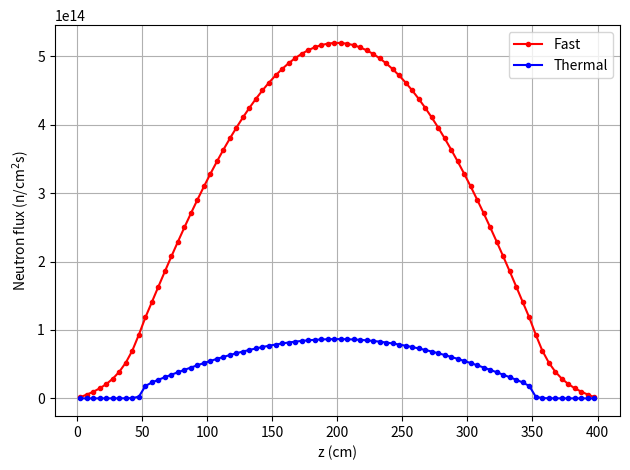
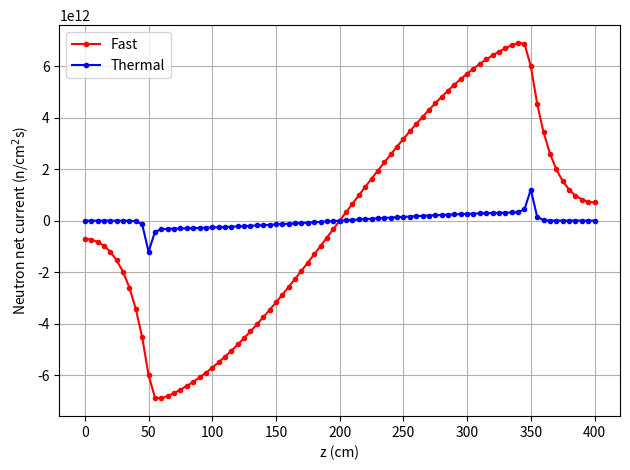

Source code (Python) for these figures, in order:
#!/usr/bin/env python3
"""1D two-group neutron diffusion solver for a PWR subassembly.

Physics
-------
This script solves the 1D neutron diffusion eigenvalue problem in two energy
groups (fast and thermal) for an axial slice of a PWR subassembly. The domain
consists of a bottom reflector, fuel region, and top reflector, each with
distinct macroscopic cross sections.

The diffusion equation for group g is:

    -d/dz [D_g(z) d phi_g/dz] + Sigma_a,g phi_g + Sigma_s,g->g' phi_g
        = chi_g / keff * sum_g'(nu Sigma_f,g' phi_g') + Sigma_s,g'->g phi_g'

where D_g = 1/(3 Sigma_tr,g) is the diffusion coefficient.

The discretization uses finite differences with vacuum (phi=0) boundary
conditions at the top and bottom faces. The eigenvalue keff is found by
outer (power) iterations, with BiCGSTAB inner iterations solving the
within-group linear system at each step. The flux is normalised to a
target thermal power after each outer iteration.

Cross sections are hardcoded defaults matching the MATLAB CORE1D.m reference.
Reference MATLAB result: keff = 1.022173.
"""

from __future__ import annotations

from dataclasses import dataclass
from pathlib import Path

import matplotlib
matplotlib.use("Agg")
import matplotlib.pyplot as plt
import numpy as np
from scipy.sparse.linalg import LinearOperator, bicgstab


# ---------------------------------------------------------------------------
# Data structures
# ---------------------------------------------------------------------------

@dataclass
class CoreGeometry:
    """1D geometry for a PWR subassembly."""

    bot_refl_height: float = 50.0   # cm
    fuel_height: float = 300.0      # cm
    top_refl_height: float = 50.0   # cm
    f2f: float = 21.61              # flat-to-flat distance (cm)
    dz: float = 5.0                 # axial node height (cm)

    @property
    def n_refl_bot(self) -> int:
        return int(self.bot_refl_height / self.dz)

    @property
    def n_fuel(self) -> int:
        return int(self.fuel_height / self.dz)

    @property
    def n_refl_top(self) -> int:
        return int(self.top_refl_height / self.dz)

    @property
    def n_nodes(self) -> int:
        return self.n_refl_bot + self.n_fuel + self.n_refl_top

    @property
    def n_edges(self) -> int:
        return self.n_nodes + 1

    @property
    def az(self) -> float:
        """Cross-sectional area of one subassembly (cm^2)."""
        return self.f2f**2

    @property
    def dv(self) -> float:
        """Volume of one node (cm^3)."""
        return self.az * self.dz


@dataclass
class TwoGroupXS:
    """Two-group macroscopic cross sections for a material."""

    transport: np.ndarray    # (2,) transport XS
    absorption: np.ndarray   # (2,) absorption XS
    fission: np.ndarray      # (2,) fission XS
    production: np.ndarray   # (2,) production XS (nu*sigma_f)
    chi: np.ndarray          # (2,) fission spectrum
    scattering: np.ndarray   # (2,) down-scattering (fast->thermal)


@dataclass
class DiffusionResult:
    """Results of a 1D diffusion calculation."""

    keff: float
    flux: np.ndarray          # (2, n_nodes) group fluxes normalized to power
    current: np.ndarray       # (2, n_edges) net currents
    z_nodes: np.ndarray       # (n_nodes,) node center positions
    z_edges: np.ndarray       # (n_edges,) edge positions
    geometry: CoreGeometry


# ---------------------------------------------------------------------------
# Default cross sections
# ---------------------------------------------------------------------------

def _default_xs() -> tuple[TwoGroupXS, TwoGroupXS]:
    """Default cross sections matching MATLAB CORE1D.m."""
    reflector = TwoGroupXS(
        transport=np.array([0.3416, 0.9431]),
        absorption=np.array([0.0029, 0.0933]),
        fission=np.array([0.0, 0.0]),
        production=np.array([0.0, 0.0]),
        chi=np.array([0.0, 0.0]),
        scattering=np.array([2.4673e-04, 0.0]),
    )
    fuel = TwoGroupXS(
        transport=np.array([0.2181, 0.7850]),
        absorption=np.array([0.0096, 0.0959]),
        fission=np.array([0.0024, 0.0489]),
        production=np.array([0.0061, 0.1211]),
        chi=np.array([1.0, 0.0]),
        scattering=np.array([0.0160, 0.0]),
    )
    return reflector, fuel


# ---------------------------------------------------------------------------
# Solver
# ---------------------------------------------------------------------------

def solve_diffusion_1d(
    geom: CoreGeometry | None = None,
    reflector_xs: TwoGroupXS | None = None,
    fuel_xs: TwoGroupXS | None = None,
    power_W: float = 1.76752e7,
    errtol: float = 1e-6,
    maxiter: int = 2000,
) -> DiffusionResult:
    """Solve the 1D two-group diffusion eigenvalue problem.

    Parameters
    ----------
    geom : CoreGeometry (default: standard PWR SA).
    reflector_xs, fuel_xs : TwoGroupXS (default: from MATLAB CORE1D.m).
    power_W : float — target power for flux normalization (W).
    """
    if geom is None:
        geom = CoreGeometry()
    if reflector_xs is None or fuel_xs is None:
        reflector_xs, fuel_xs = _default_xs()

    ng = 2
    nn = geom.n_nodes
    ne = geom.n_edges
    dz = geom.dz
    dv = geom.dv

    # Build node-wise cross sections: (2, n_nodes)
    def _tile(refl_val, fuel_val):
        return np.hstack([
            np.tile(refl_val[:, None], geom.n_refl_bot),
            np.tile(fuel_val[:, None], geom.n_fuel),
            np.tile(refl_val[:, None], geom.n_refl_top),
        ])

    sig_t = _tile(reflector_xs.transport, fuel_xs.transport)
    sig_a = _tile(reflector_xs.absorption, fuel_xs.absorption)
    sig_f = _tile(reflector_xs.fission, fuel_xs.fission)
    sig_p = _tile(reflector_xs.production, fuel_xs.production)
    chi = _tile(reflector_xs.chi, fuel_xs.chi)
    sig_s = _tile(reflector_xs.scattering, fuel_xs.scattering)

    # Edge-interpolated transport XS for diffusion coefficient
    sig_t_edges = np.zeros((ng, ne))
    for ig in range(ng):
        sig_t_edges[ig, 0] = sig_t[ig, 0]
        sig_t_edges[ig, -1] = sig_t[ig, -1]
        sig_t_edges[ig, 1:-1] = 0.5 * (sig_t[ig, :-1] + sig_t[ig, 1:])

    D = 1.0 / (3.0 * sig_t_edges)  # (2, n_edges) diffusion coefficient

    # Energy per fission (J)
    e_per_fission = np.array([0.3213e-10, 0.3206e-10])

    # Linear operator A*x
    def matvec(solution):
        fi = solution.reshape(ng, nn)

        # Gradient with vacuum BCs (phi=0 at boundaries)
        dfidz = np.zeros((ng, ne))
        dfidz[:, 0] = fi[:, 0] / (0.5 * dz)
        dfidz[:, -1] = -fi[:, -1] / (0.5 * dz)
        dfidz[:, 1:-1] = np.diff(fi, axis=1) / dz

        J = -D * dfidz

        # A*fi = div(J)/dz + (SigA + SigS)*fi - SigS_flipped * fi_flipped
        Ax = np.diff(J, axis=1) / dz + (sig_a + sig_s) * fi - sig_s[::-1, :] * fi[::-1, :]

        return Ax.ravel()

    A_op = LinearOperator(shape=(ng * nn, ng * nn), matvec=matvec, dtype=float)

    # Outer (power) iteration
    fi = np.ones((ng, nn))
    solution = fi.ravel()

    n_outer = 0
    while True:
        # Production and absorption rates (volume-integrated per node)
        p_rate = (sig_p * fi * dv).sum(axis=0)  # (n_nodes,)
        a_rate = (sig_a * fi * dv).sum(axis=0)

        # Current and leakage
        dfidz = np.zeros((ng, ne))
        dfidz[:, 0] = fi[:, 0] / (0.5 * dz)
        dfidz[:, -1] = -fi[:, -1] / (0.5 * dz)
        dfidz[:, 1:-1] = np.diff(fi, axis=1) / dz
        J = -D * dfidz
        l_rate = (-J[:, 0] * geom.az + J[:, -1] * geom.az).sum()

        keff = p_rate.sum() / (a_rate.sum() + l_rate)

        # RHS: chi * pRate/keff / keff  (matching MATLAB's double /keff)
        rhs = (chi * np.tile(p_rate / keff, (ng, 1)) / keff).ravel()

        # BiCGSTAB inner solve
        guess = solution.copy()
        solution, info = bicgstab(A_op, rhs, x0=guess, rtol=errtol, maxiter=maxiter)

        fi = solution.reshape(ng, nn)

        # Normalize flux to target power
        f_rate = sig_f * fi * dv
        pow_calc = (f_rate.sum(axis=1) * e_per_fission).sum()
        fi *= power_W / pow_calc
        solution = fi.ravel()

        n_outer += 1

        # Check convergence: solution barely changed from guess
        rel_change = np.linalg.norm(solution - guess) / np.linalg.norm(solution)
        print(f"  keff = {keff:9.6f}  #outer = {n_outer:3d}  rel_change = {rel_change:.2e}")

        if rel_change < 1e-5 and n_outer > 1:
            break
        if n_outer >= 200:
            print("  Warning: max outer iterations reached")
            break

    # Final current
    dfidz = np.zeros((ng, ne))
    dfidz[:, 0] = fi[:, 0] / (0.5 * dz)
    dfidz[:, -1] = -fi[:, -1] / (0.5 * dz)
    dfidz[:, 1:-1] = np.diff(fi, axis=1) / dz
    J = -D * dfidz

    z_nodes = np.arange(dz / 2, dz / 2 + dz * nn, dz)
    z_edges = np.arange(0, dz * ne, dz)

    return DiffusionResult(
        keff=keff,
        flux=fi,
        current=J,
        z_nodes=z_nodes,
        z_edges=z_edges,
        geometry=geom,
    )


# ---------------------------------------------------------------------------
# Plotting
# ---------------------------------------------------------------------------

def plot_flux(result: DiffusionResult, output_dir: Path) -> None:
    """Plot fast and thermal flux profiles."""
    fig, ax = plt.subplots()
    ax.plot(result.z_nodes, result.flux[0, :], "-or", label="Fast", markersize=3)
    ax.plot(result.z_nodes, result.flux[1, :], "-ob", label="Thermal", markersize=3)
    ax.set_xlabel("z (cm)")
    ax.set_ylabel(r"Neutron flux (n/cm$^2$s)")
    ax.legend()
    ax.grid(True)
    fig.tight_layout()
    fig.savefig(output_dir / "DIF_01_flux.pdf")
    plt.close(fig)


def plot_current(result: DiffusionResult, output_dir: Path) -> None:
    """Plot fast and thermal net current profiles."""
    fig, ax = plt.subplots()
    ax.plot(result.z_edges, result.current[0, :], "-or", label="Fast", markersize=3)
    ax.plot(result.z_edges, result.current[1, :], "-ob", label="Thermal", markersize=3)
    ax.set_xlabel("z (cm)")
    ax.set_ylabel(r"Neutron net current (n/cm$^2$s)")
    ax.legend()
    ax.grid(True)
    fig.tight_layout()
    fig.savefig(output_dir / "DIF_02_current.pdf")
    plt.close(fig)


# ---------------------------------------------------------------------------
# Main
# ---------------------------------------------------------------------------

def main() -> None:
    print("=" * 70)
    print("1D TWO-GROUP DIFFUSION — PWR SUBASSEMBLY")
    print("=" * 70)

    result = solve_diffusion_1d()

    print(f"\n  keff = {result.keff:.6f}  (MATLAB reference: 1.022173)")
    match = "YES" if abs(result.keff - 1.022173) < 1e-4 else "NO"
    print(f"  Match: {match}")

    # Plots
    output = Path("results")
    output.mkdir(parents=True, exist_ok=True)

    plot_flux(result, output)
    plot_current(result, output)

    print(f"\n  Plots saved to {output.resolve()}/")


if __name__ == "__main__":
    main()
